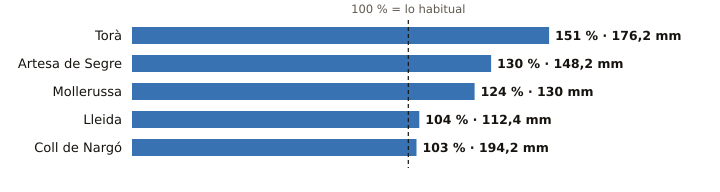

Source data for this figure (header and first rows):
estacion, provincia, indicativo, mm_otono, referencia_mm, pct, periodo_referencia, hasta, hora
Torà, Lleida, 9647X, 176.2, 116.5, 151, 2009-2025, 2026-11-19, 21
Artesa de Segre, Lleida, 9650X, 148.2, 114.4, 130, 2009-2025, 2026-11-19, 20
Mollerussa, Lleida, 9729X, 130.0, 104.6, 124, 2009-2025, 2026-11-19, 23
Lleida, Lleida, 9771C, 112.4, 107.9, 104, 1991-2020, 2026-11-19, 
Coll de Nargó, Lleida, 9638D, 194.2, 187.7, 103, 2010-2025, 2026-11-19, 21
